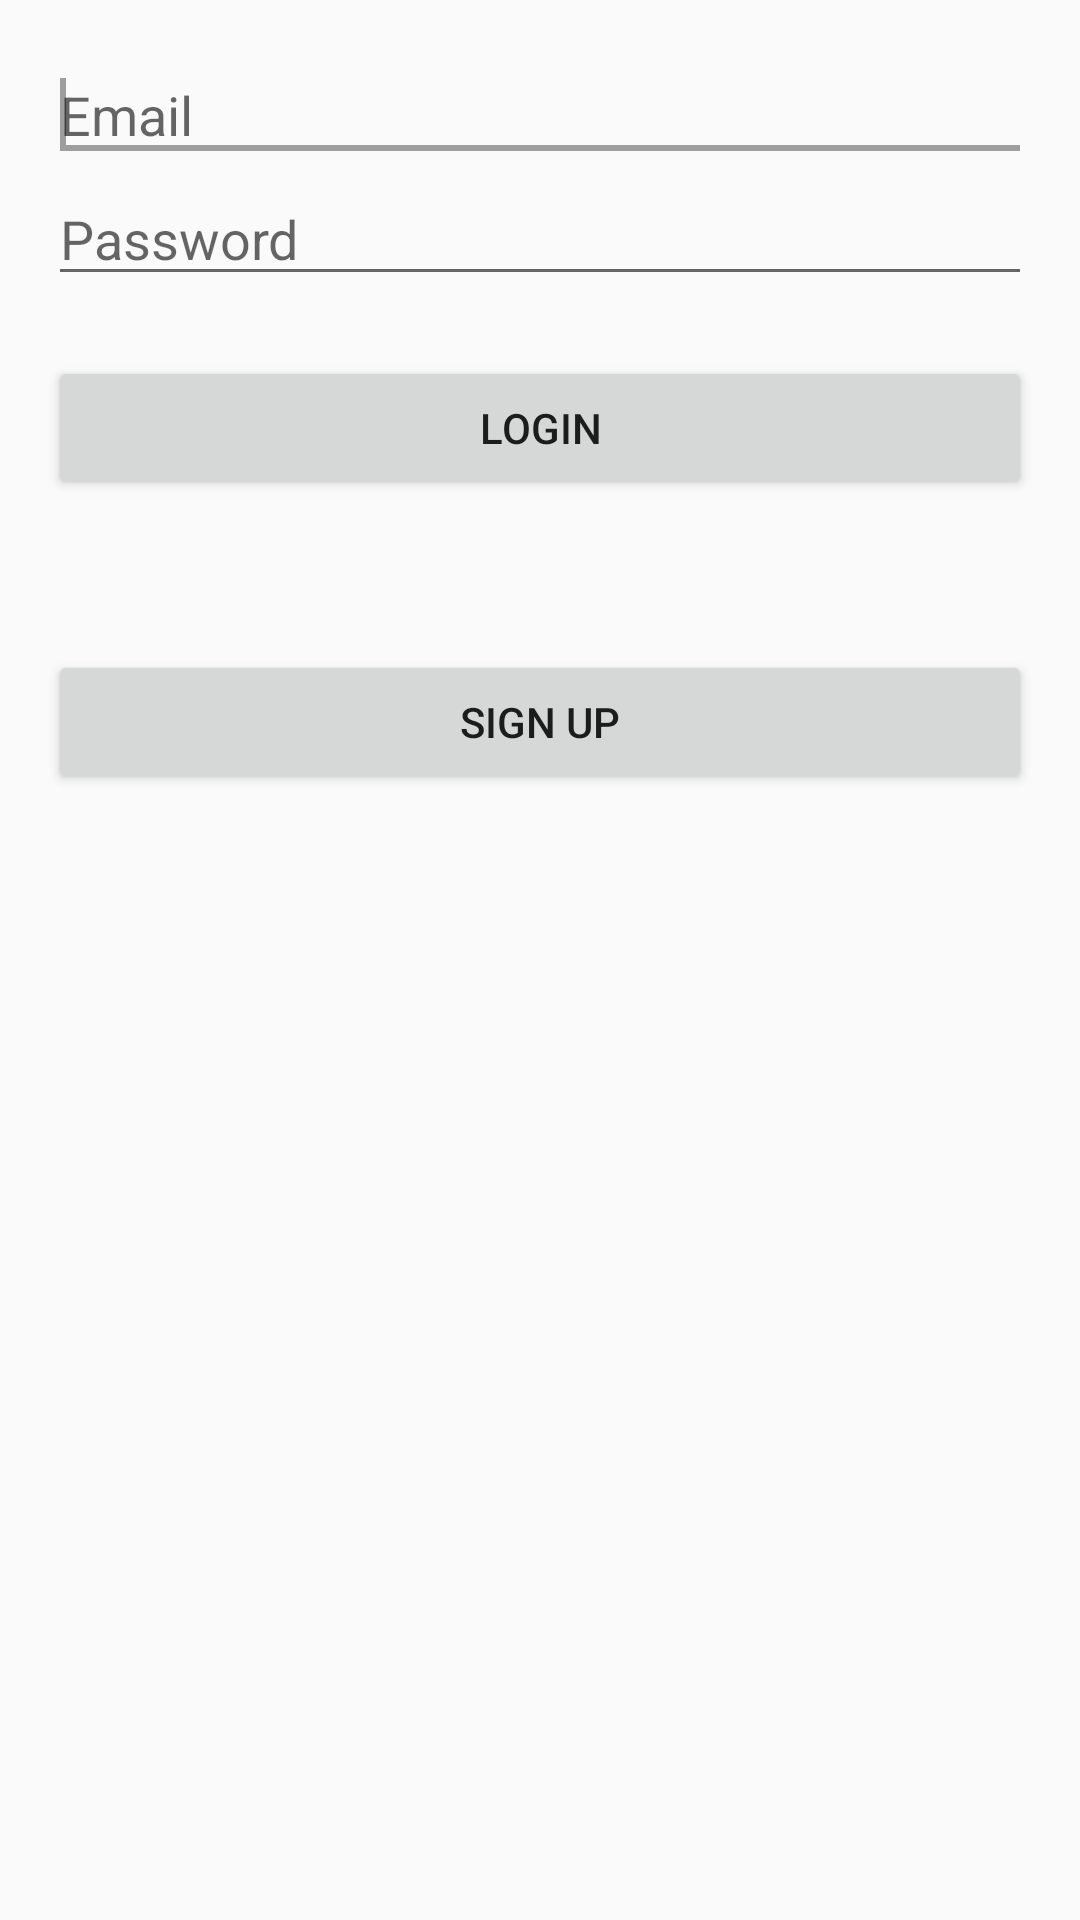

Produce the Android XML layout that renders to this screen, including the resource entries it uses.
<!-- AndroidManifest.xml: application theme AppTheme -->
<!-- res/layout/activity_login.xml -->
<?xml version="1.0" encoding="utf-8"?>

<LinearLayout xmlns:android="http://schemas.android.com/apk/res/android"
    xmlns:tools="http://schemas.android.com/tools"
    android:layout_width="match_parent"
    android:layout_height="match_parent"
    android:paddingBottom="@dimen/activity_vertical_margin"
    android:paddingLeft="@dimen/activity_horizontal_margin"
    android:paddingRight="@dimen/activity_horizontal_margin"
    android:paddingTop="@dimen/activity_vertical_margin"
    android:orientation="vertical"
    tools:context=".LoginActivity" >

    <EditText
        android:id="@+id/emailEditText"
        android:layout_width="match_parent"
        android:layout_height="wrap_content"
        android:ems="10"
        android:inputType="textEmailAddress"
        android:hint="@string/email_hint" >

        <requestFocus />
    </EditText>

    <EditText
        android:id="@+id/passwordEditText"
        android:layout_width="match_parent"
        android:layout_height="wrap_content"
        android:ems="10"
        android:hint="@string/password_hint"
        android:inputType="textPassword" />

    <Button
        android:id="@+id/loginButton"
        android:layout_width="match_parent"
        android:layout_height="wrap_content"
        android:layout_marginTop="20dp"
        android:text="@string/login_button_label" />

    <Button
        android:id="@+id/signUpButton"
        android:layout_width="match_parent"
        android:layout_height="wrap_content"
        android:layout_marginTop="50dp"
        android:text="@string/sign_up_text" />

</LinearLayout>
<!-- resources referenced by this layout -->
<resources>
  <dimen name="activity_horizontal_margin">16dp</dimen>
  <dimen name="activity_vertical_margin">16dp</dimen>
  <string name="email_hint">Email</string>
  <string name="login_button_label">Login</string>
  <string name="password_hint">Password</string>
  <string name="sign_up_text">Sign Up</string>
  <style name="AppTheme" parent="Theme.AppCompat.Light.DarkActionBar">
          <item name="colorPrimary">@color/colorPrimary</item>
          <item name="colorPrimaryDark">@color/colorPrimaryDark</item>
          <item name="colorAccent">@color/colorAccent</item>
      </style>
  <color name="colorPrimary">#4CAF50</color>
  <color name="colorPrimaryDark">#388E3C</color>
  <color name="colorAccent">#9E9E9E</color>
</resources>
